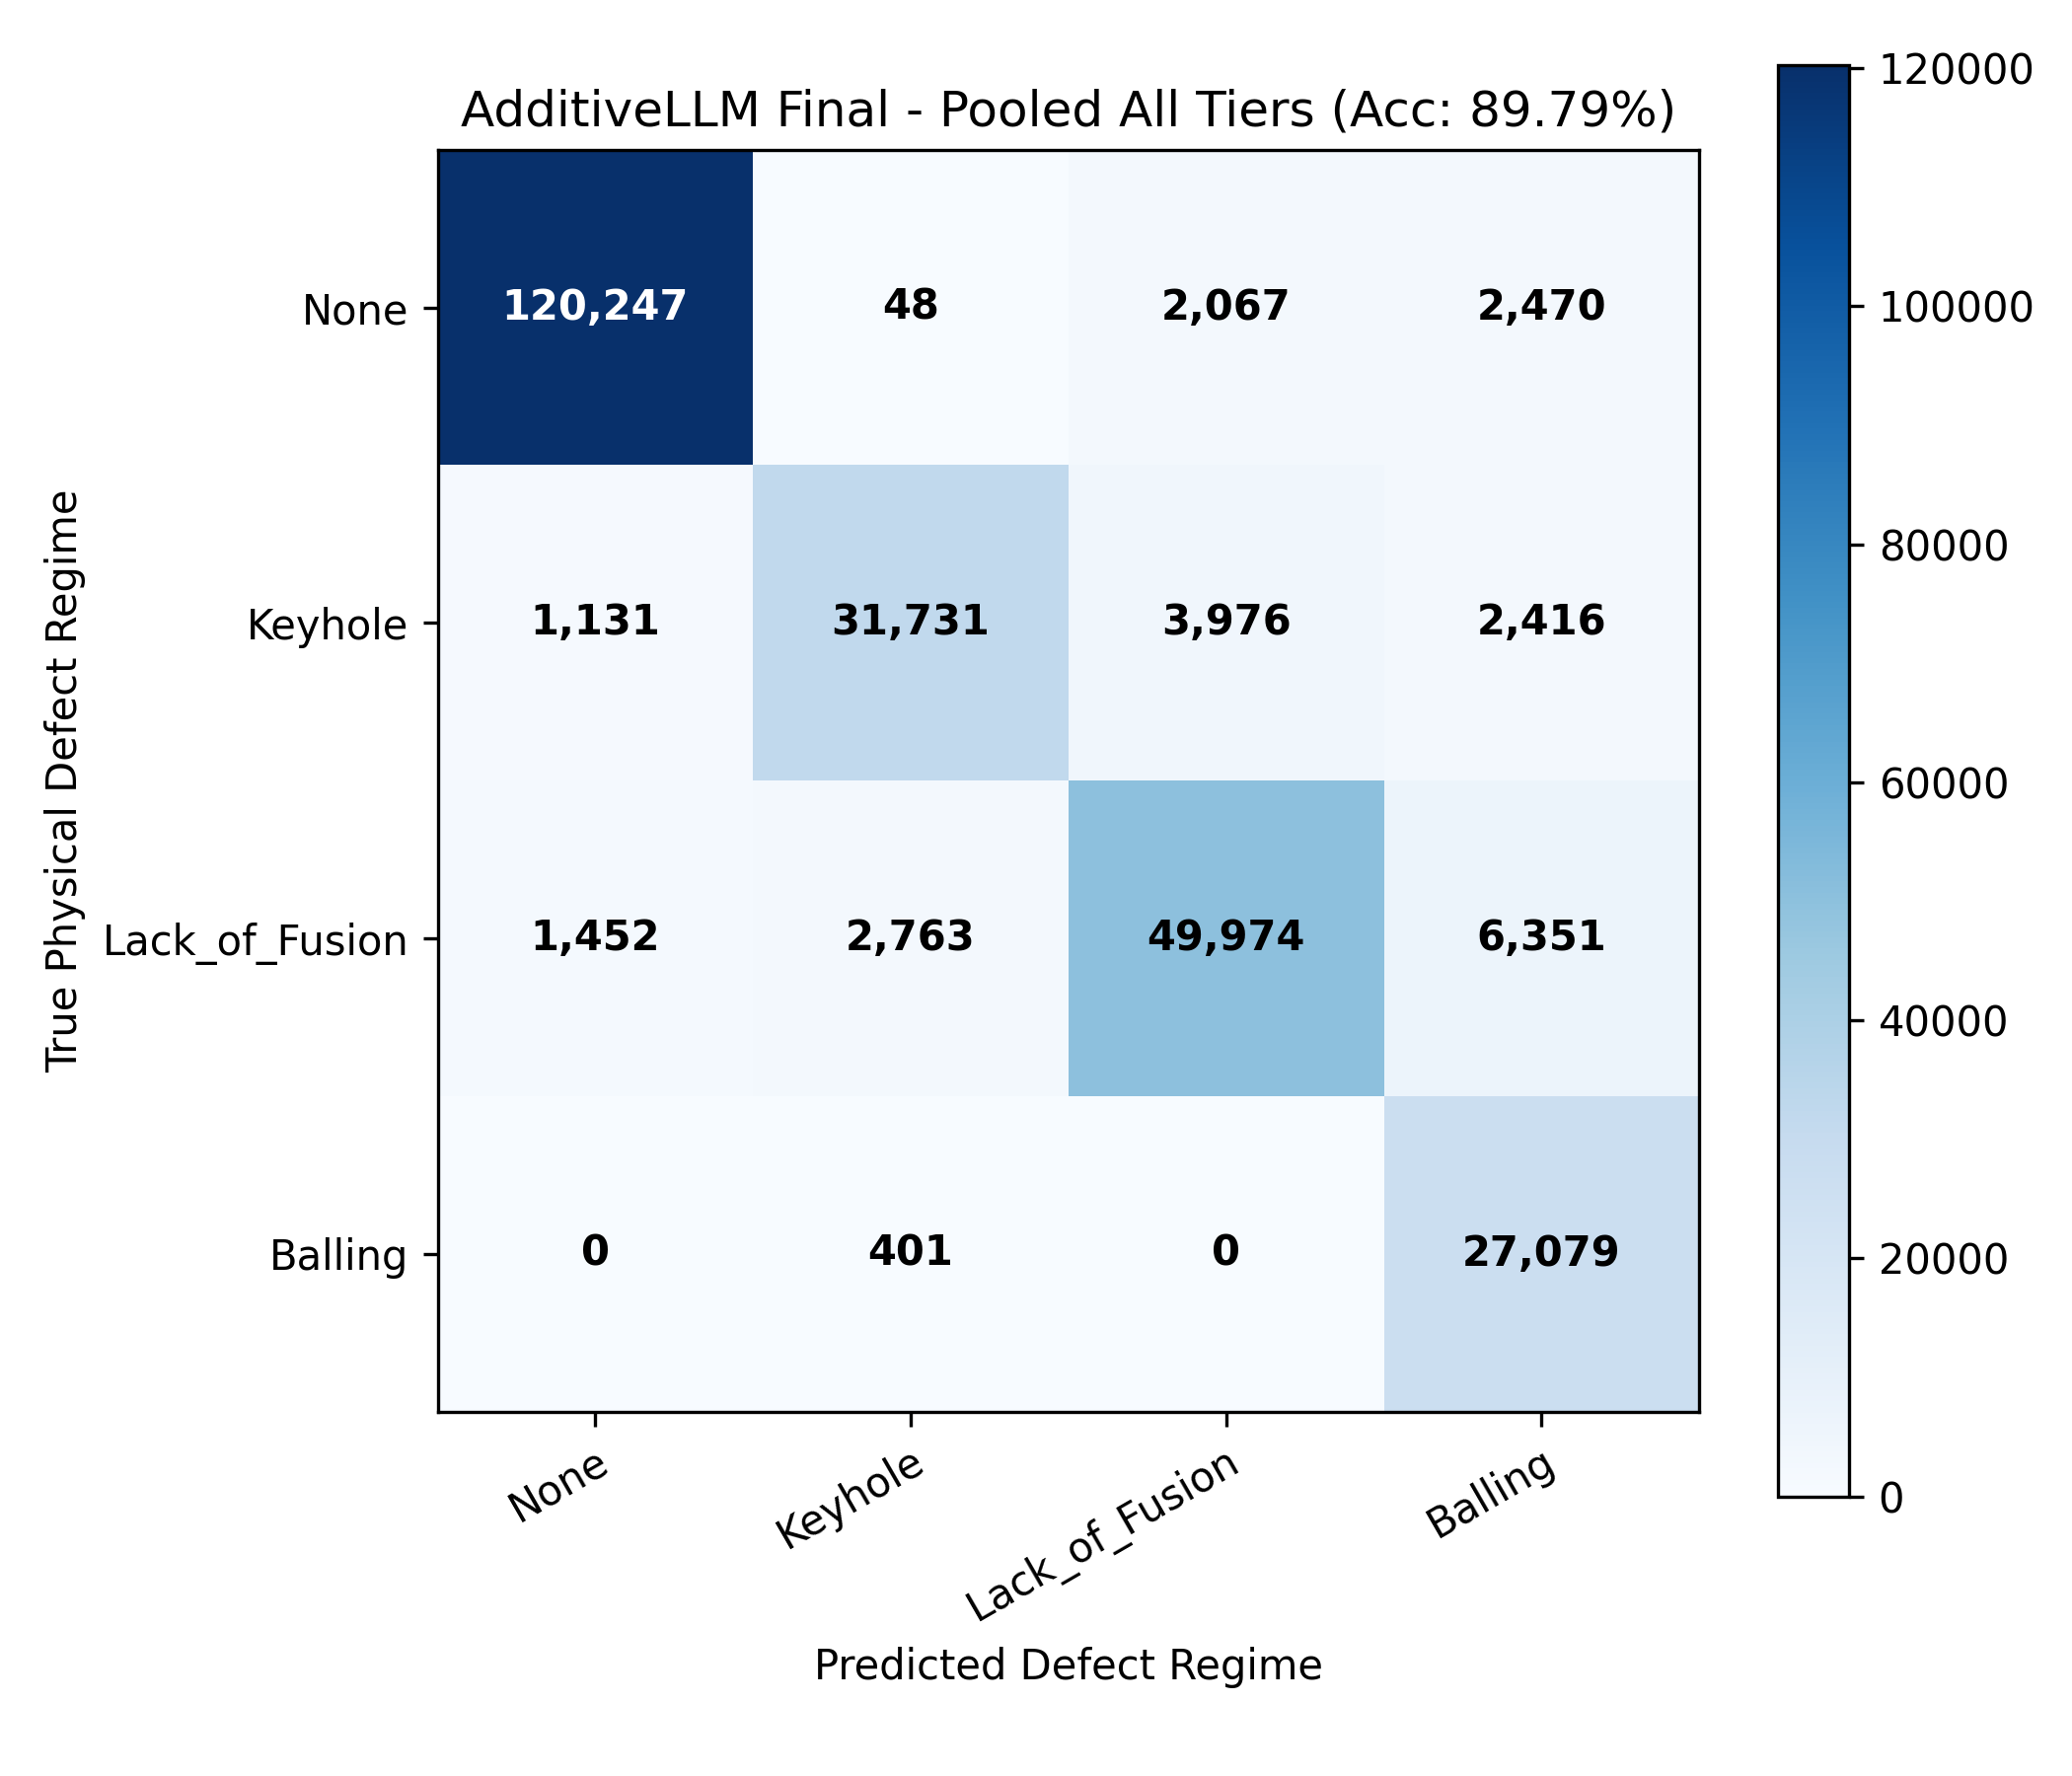

Values plotted in this chart, from the file beside it:
, Pred_None, Pred_Keyhole, Pred_Lack_of_Fusion, Pred_Balling
True_None, 120247, 48, 2067, 2470
True_Keyhole, 1131, 31731, 3976, 2416
True_Lack_of_Fusion, 1452, 2763, 49974, 6351
True_Balling, 0, 401, 0, 27079
